The GitHub repository YoanBosko/TUBESAI contains a labelled image folder "image_machine_learning" with 4 categories: manusia AI, human real photo, pemandangan AI, landscape real photo. Examples follow, each with its label.

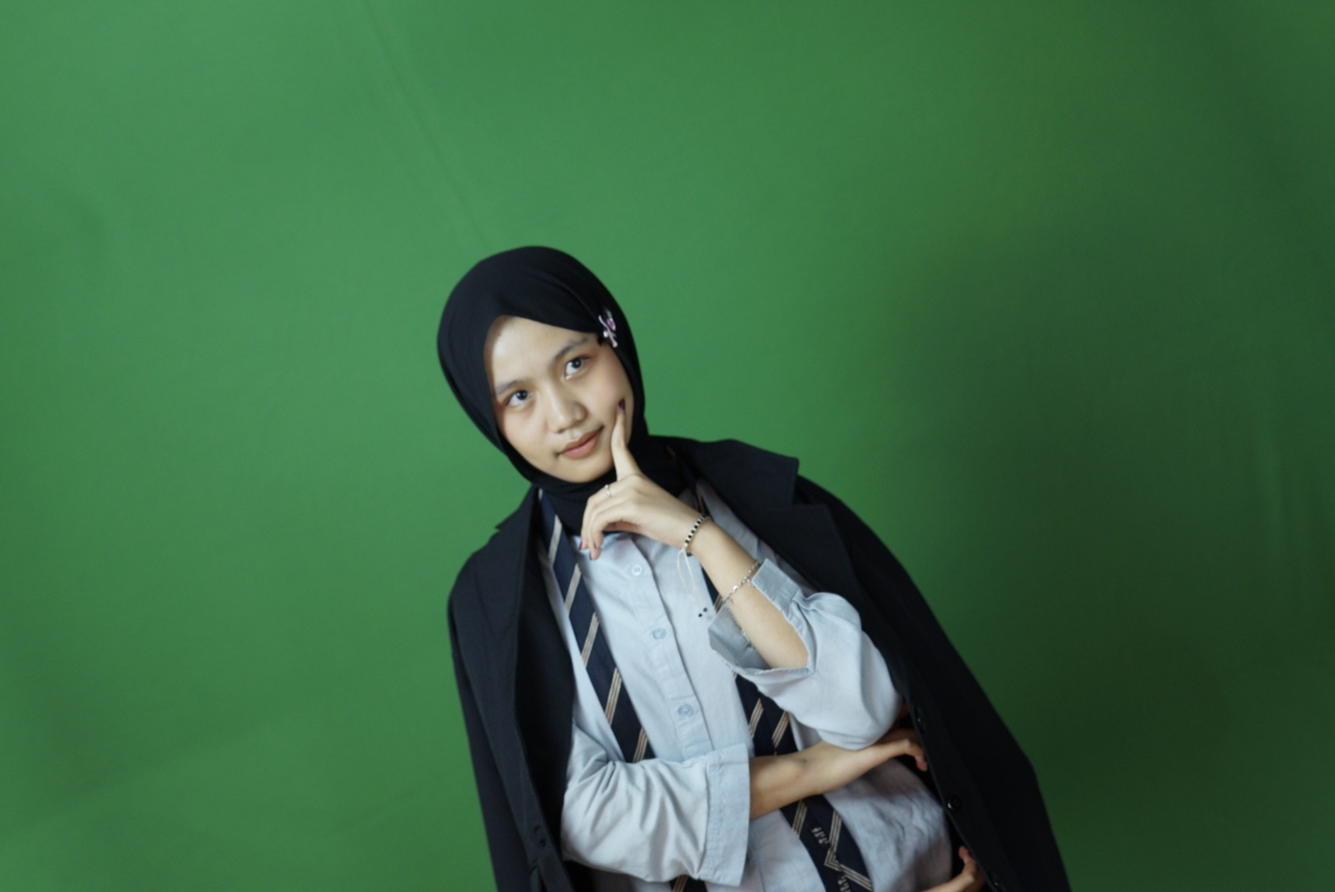
Label: human real photo

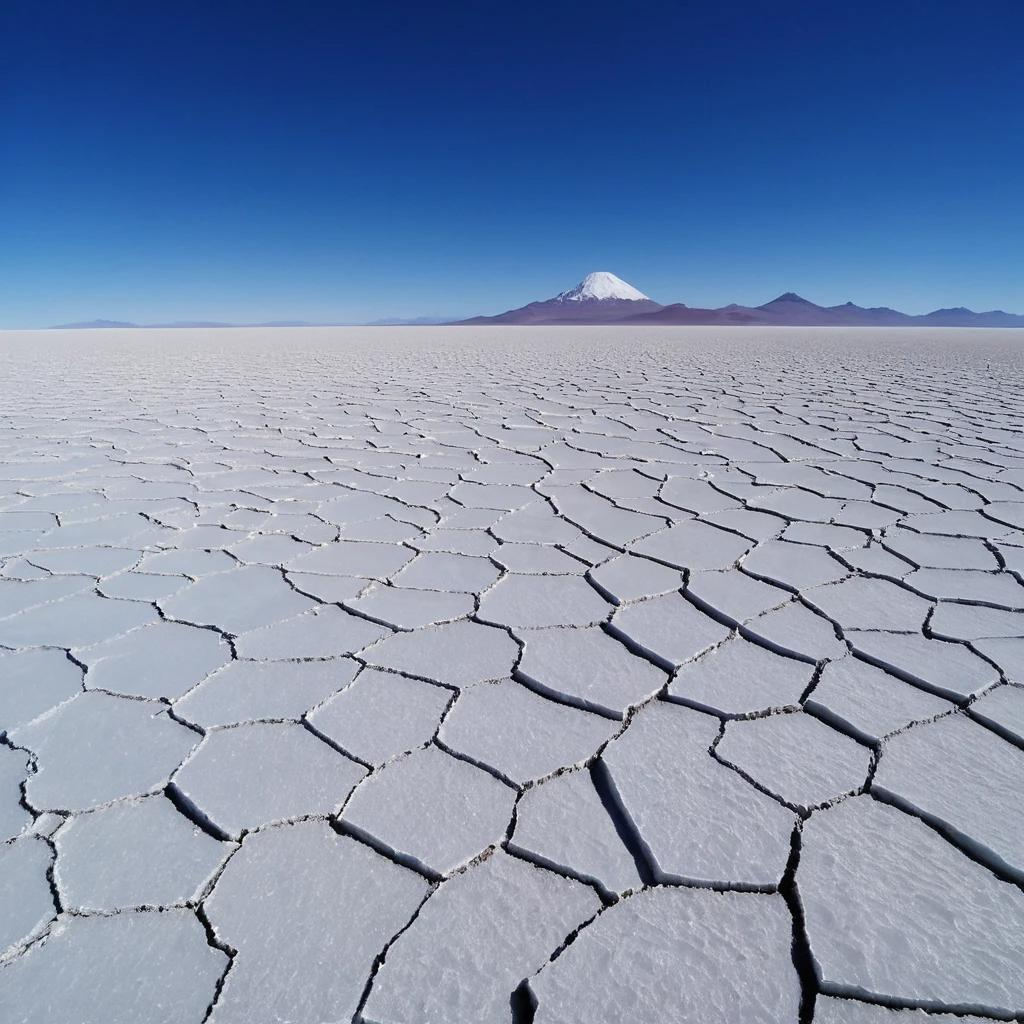
Label: pemandangan AI

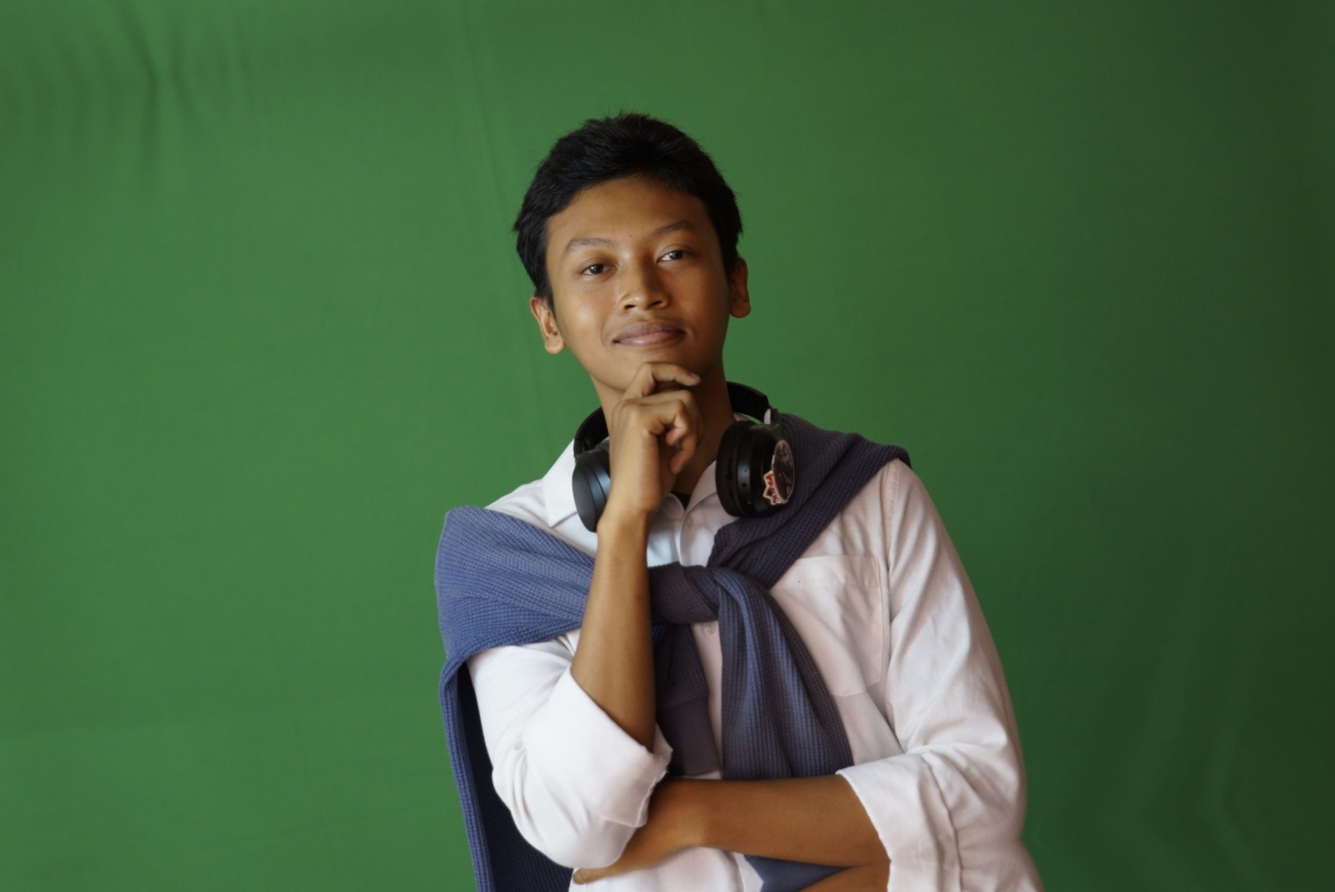
Label: human real photo

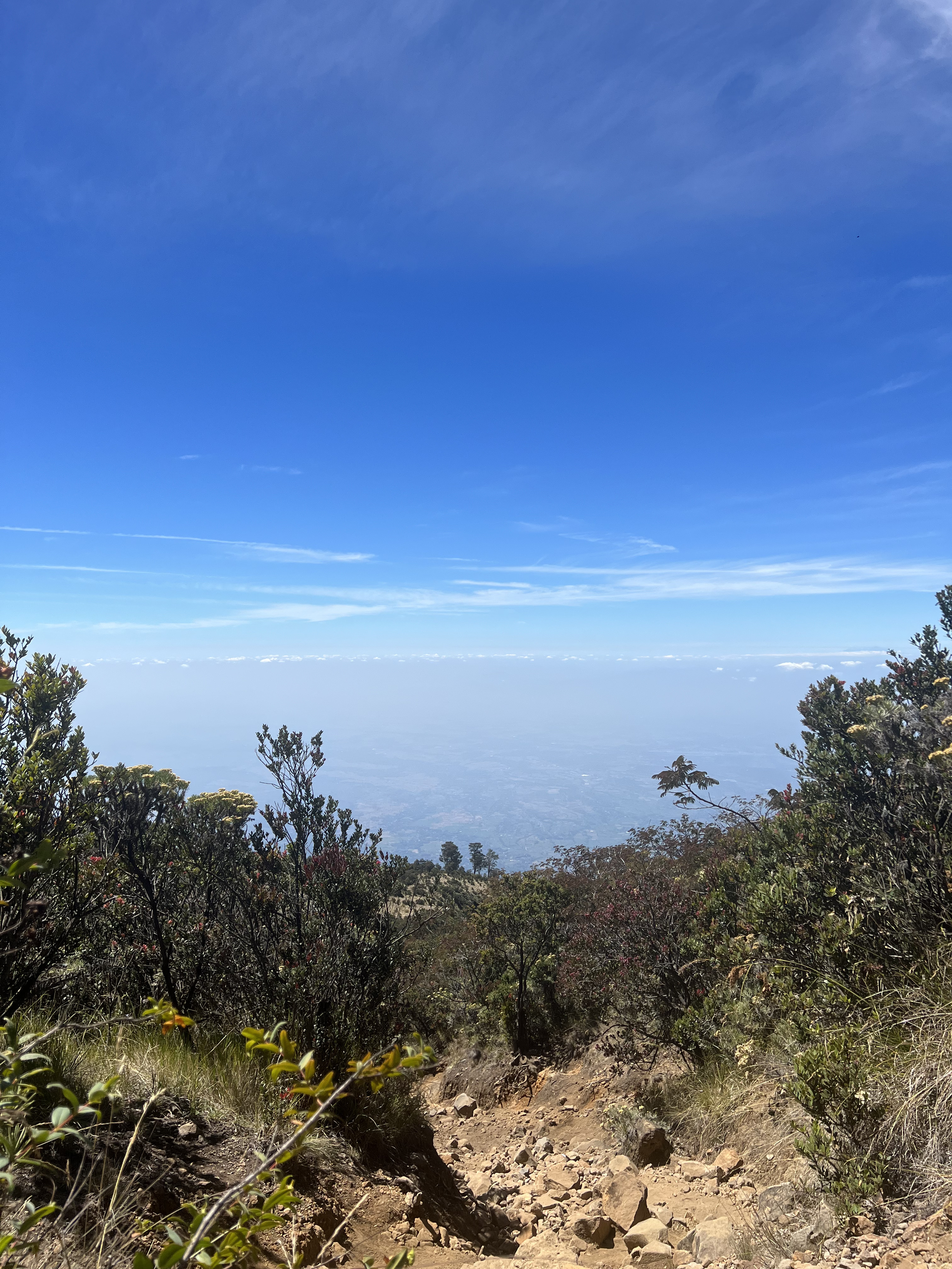
Label: landscape real photo

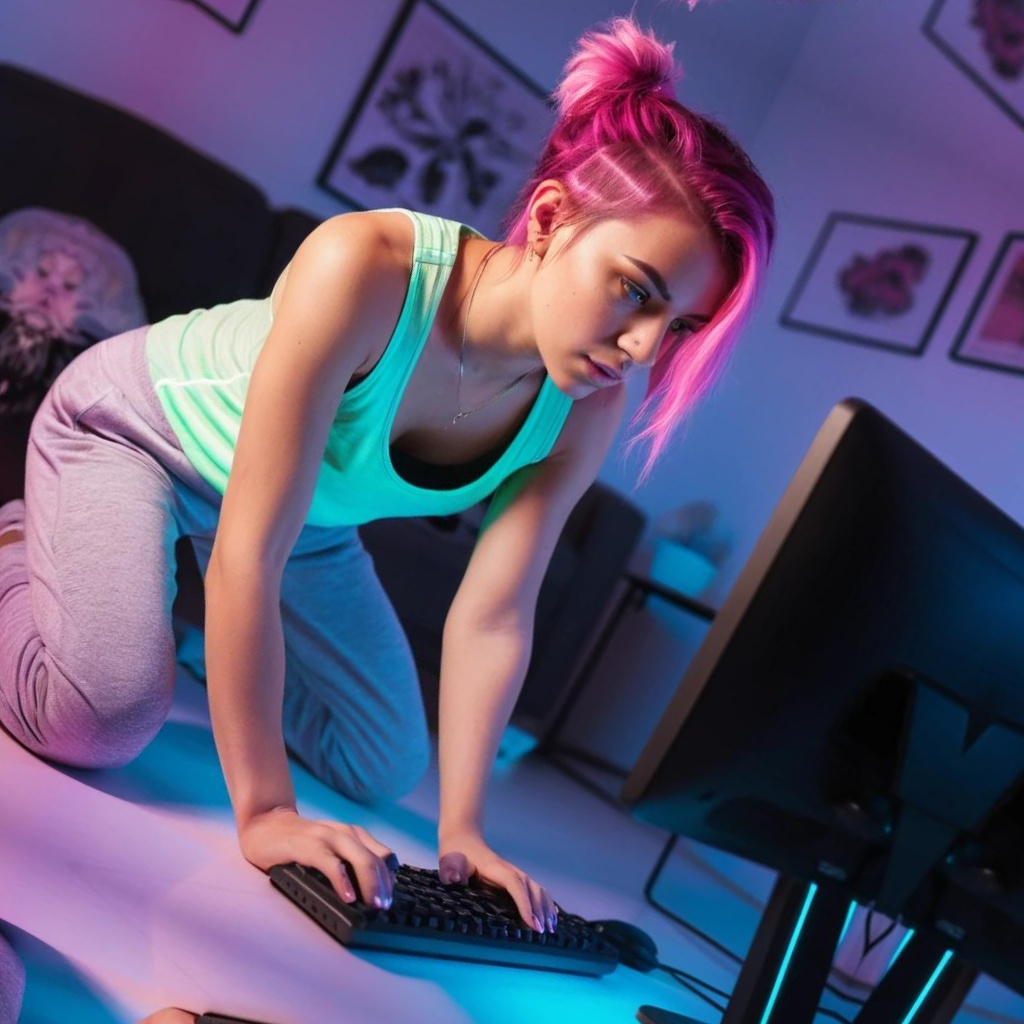
Label: manusia AI

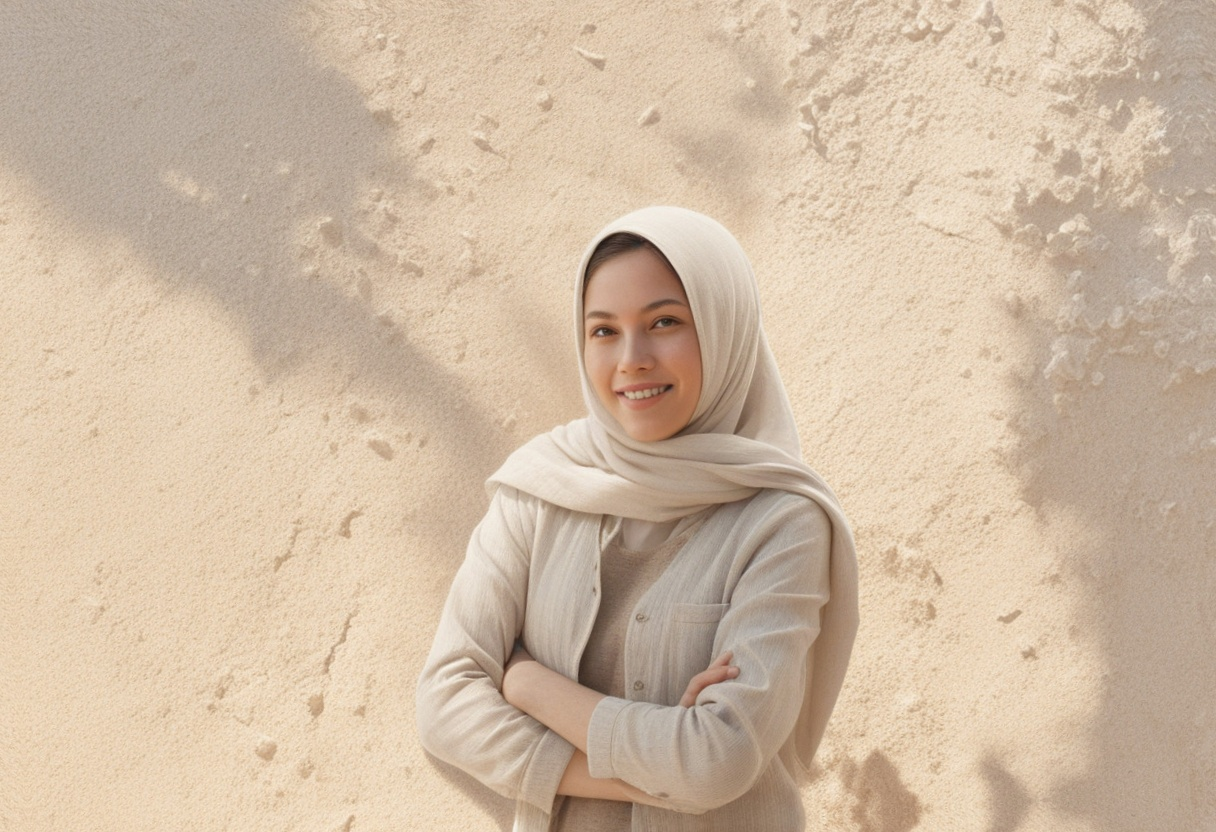
Label: manusia AI
